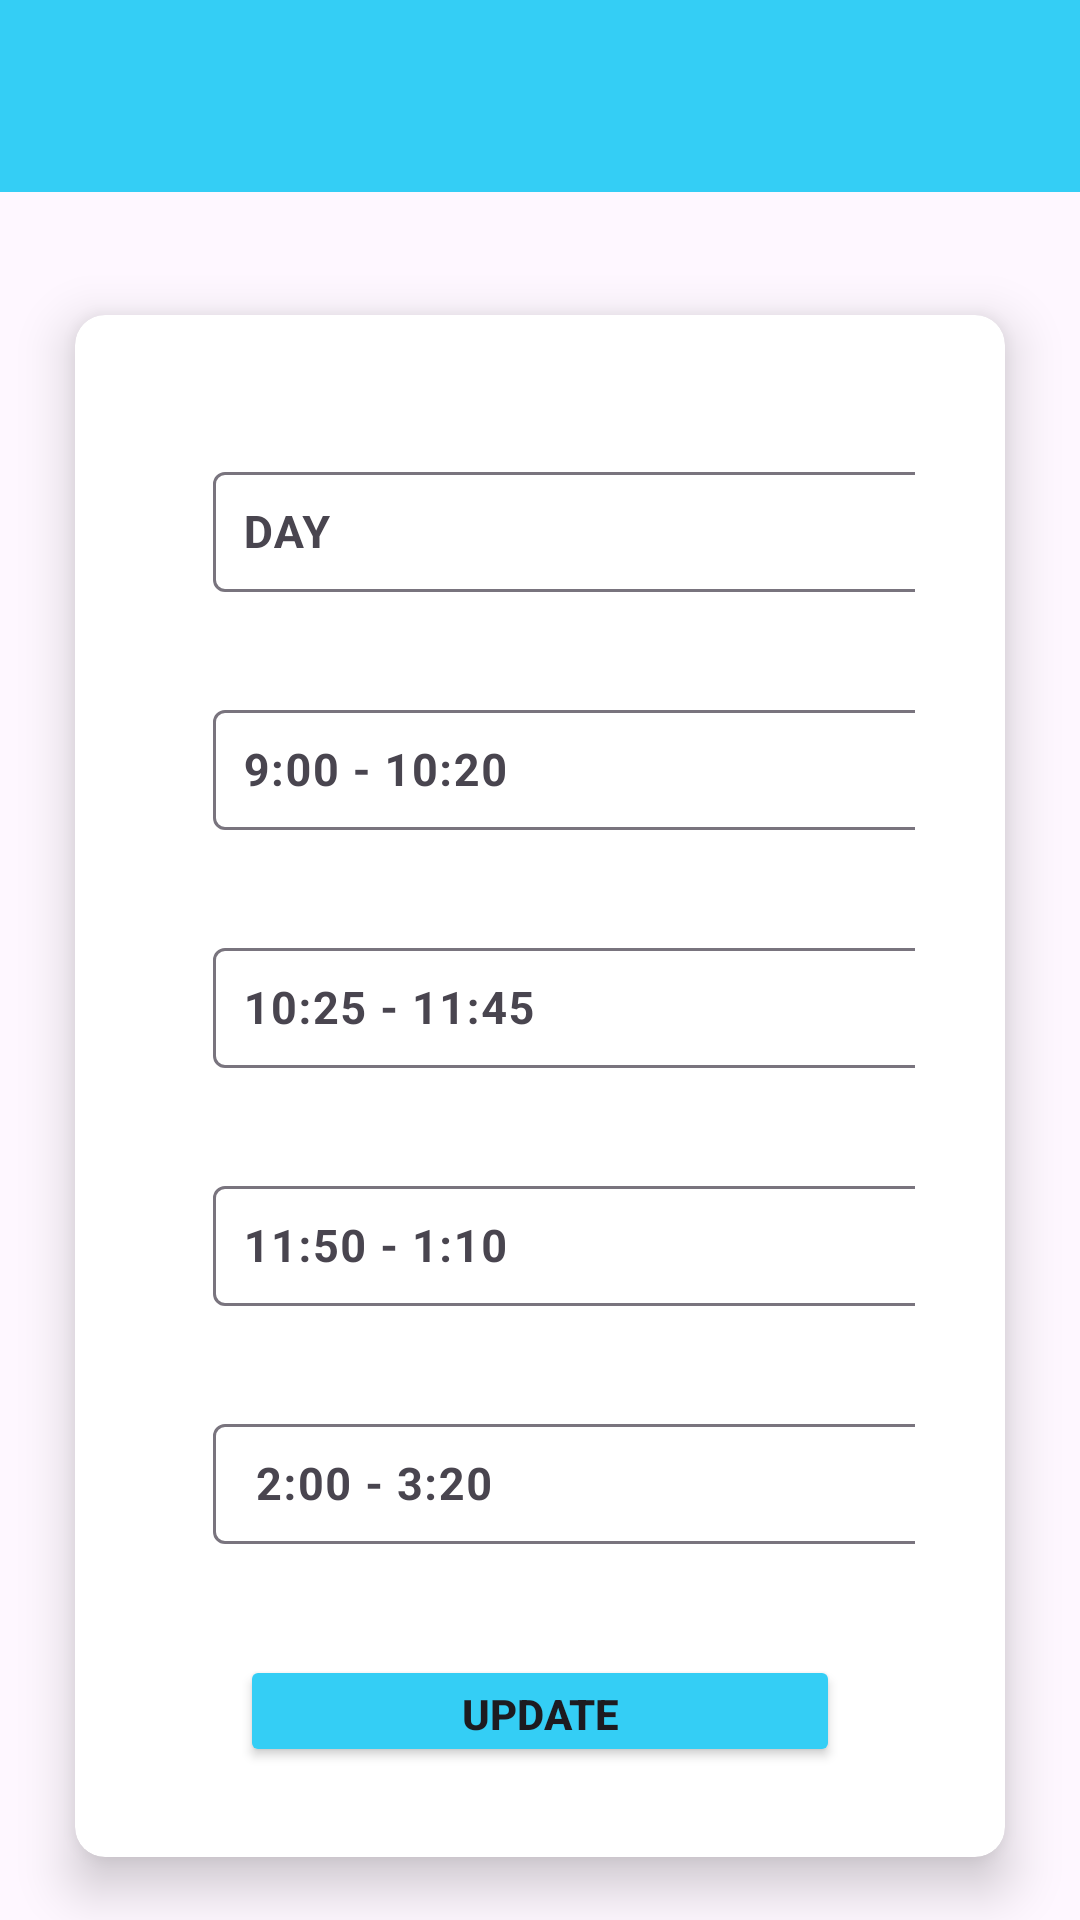

Android layout source for this screen:
<!-- AndroidManifest.xml: application theme Theme.JUCSEROUTINERY -->
<!-- res/layout/activity_update.xml -->
<?xml version="1.0" encoding="utf-8"?>
<LinearLayout xmlns:android="http://schemas.android.com/apk/res/android"
    xmlns:app="http://schemas.android.com/apk/res-auto"
    xmlns:tools="http://schemas.android.com/tools"
    android:layout_width="match_parent"
    android:layout_height="match_parent"
    android:orientation="vertical"
    tools:context=".AddActivity">

    <include layout="@layout/toolbar"/>

    <androidx.cardview.widget.CardView
        android:id="@+id/card1"
        android:layout_width="match_parent"
        android:layout_height="wrap_content"
        android:layout_marginTop="20dp"
        android:layout_marginStart="10dp"
        android:layout_marginEnd="10dp"
        app:cardBackgroundColor="@color/white"
        app:cardCornerRadius="10dp"
        app:cardElevation="10dp"
        app:cardMaxElevation="12dp"
        app:cardPreventCornerOverlap="true"
        app:cardUseCompatPadding="true">

<LinearLayout
    android:layout_width="match_parent"
    android:orientation="vertical"
    android:padding="30dp"
    android:layout_height="match_parent">

    <com.google.android.material.textfield.TextInputLayout
        style="@style/Widget.Material3.TextInputEditText.OutlinedBox"
        android:layout_width="300dp"
        android:layout_height="wrap_content">

        <com.google.android.material.textfield.TextInputEditText
            android:id="@+id/day2"
            android:layout_width="260dp"
            android:layout_height="40dp"
            android:hint="DAY"
            android:inputType="text"
            android:padding="10sp"
            android:textSize="15sp"
            android:textStyle="bold"/>


    </com.google.android.material.textfield.TextInputLayout>

    <com.google.android.material.textfield.TextInputLayout
        style="@style/Widget.Material3.TextInputEditText.OutlinedBox"
        android:layout_width="300dp"
        android:layout_height="wrap_content">

        <com.google.android.material.textfield.TextInputEditText
            android:id="@+id/t12"
            android:layout_width="260dp"
            android:layout_height="40dp"
            android:hint="9:00 - 10:20"
            android:inputType="text"
            android:padding="10sp"
            android:textSize="15sp"
            android:textStyle="bold"/>


    </com.google.android.material.textfield.TextInputLayout>

    <com.google.android.material.textfield.TextInputLayout
        style="@style/Widget.Material3.TextInputEditText.OutlinedBox"
        android:layout_width="300dp"
        android:layout_height="wrap_content">

        <com.google.android.material.textfield.TextInputEditText
            android:id="@+id/t22"
            android:layout_width="260dp"
            android:layout_height="40dp"
            android:hint="10:25 - 11:45"
            android:inputType="text"
            android:padding="10sp"
            android:textSize="15sp"
            android:textStyle="bold"/>


    </com.google.android.material.textfield.TextInputLayout>

    <com.google.android.material.textfield.TextInputLayout
        style="@style/Widget.Material3.TextInputEditText.OutlinedBox"
        android:layout_width="300dp"
        android:layout_height="wrap_content">

        <com.google.android.material.textfield.TextInputEditText
            android:id="@+id/t32"
            android:layout_width="260dp"
            android:layout_height="40dp"
            android:hint="11:50 - 1:10"
            android:inputType="text"
            android:padding="10sp"
            android:textSize="15sp"
            android:textStyle="bold"/>

    </com.google.android.material.textfield.TextInputLayout>

    <com.google.android.material.textfield.TextInputLayout
        style="@style/Widget.Material3.TextInputEditText.OutlinedBox"
        android:layout_width="300dp"
        android:layout_height="wrap_content">

        <com.google.android.material.textfield.TextInputEditText
            android:id="@+id/t42"
            android:layout_width="260dp"
            android:layout_height="40dp"
            android:hint=" 2:00 - 3:20"
            android:inputType="text"
            android:padding="10sp"
            android:textSize="15sp"
            android:textStyle="bold"/>

    </com.google.android.material.textfield.TextInputLayout>


    <androidx.appcompat.widget.AppCompatButton
        android:id="@+id/update_button"
        android:layout_width="200dp"
        android:layout_height="wrap_content"
        android:layout_gravity="center_horizontal"
        android:layout_marginTop="20dp"
        android:backgroundTint="@color/blue"
        android:text="UPDATE"
        android:textStyle="bold" />

    <androidx.appcompat.widget.AppCompatButton
        android:id="@+id/delete_button"
        android:layout_width="200dp"
        android:layout_height="wrap_content"
        android:layout_gravity="center_horizontal"
        android:layout_marginTop="20dp"

        android:backgroundTint="@color/blue"
        android:text="DELETE"
        android:textStyle="bold" />

</LinearLayout>

    </androidx.cardview.widget.CardView>
</LinearLayout>
<!-- res/layout/toolbar.xml (included above) -->
<?xml version="1.0" encoding="utf-8"?>
<com.google.android.material.appbar.AppBarLayout xmlns:android="http://schemas.android.com/apk/res/android"
    xmlns:app="http://schemas.android.com/apk/res-auto"
    android:layout_width="match_parent"
    android:layout_height="wrap_content">

    <androidx.appcompat.widget.Toolbar
        android:id="@+id/toolbar"
        android:layout_width="match_parent"
        android:layout_height="wrap_content"
        android:background="@color/blue"
        android:elevation="3dp"
        android:theme="?attr/actionBarTheme"

       />

</com.google.android.material.appbar.AppBarLayout>
<!-- resources referenced by this layout -->
<resources>
  <color name="blue">#34cef5</color>
  <color name="white">#FFFFFFFF</color>
  <style name="Theme.JUCSEROUTINERY" parent="Base.Theme.JUCSEROUTINERY" />
  <style name="Base.Theme.JUCSEROUTINERY" parent="Theme.Material3.DayNight.NoActionBar">
          
          
      </style>
</resources>
